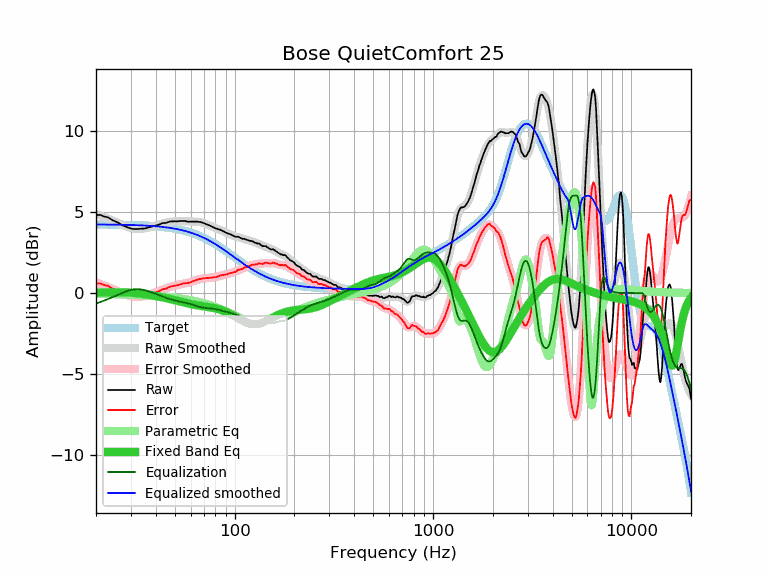

The file beside this chart, header and first rows:
frequency, raw, error, smoothed, error_smoothed, equalization, parametric_eq, equalized_raw, equalized_smoothed, target
20, 4.81, 0.59, 4.88, 0.65, -0.65, 0.03, 4.16, 4.22, 4.22
21, 4.81, 0.59, 4.78, 0.56, -0.56, 0.03, 4.26, 4.22, 4.22
22, 4.71, 0.49, 4.68, 0.46, -0.46, 0.03, 4.25, 4.22, 4.22
23, 4.66, 0.44, 4.59, 0.37, -0.37, 0.04, 4.29, 4.22, 4.22
24, 4.51, 0.30, 4.49, 0.28, -0.28, 0.04, 4.24, 4.22, 4.22
25, 4.41, 0.20, 4.40, 0.18, -0.18, 0.04, 4.23, 4.21, 4.21
26, 4.32, 0.11, 4.30, 0.09, -0.09, 0.04, 4.23, 4.21, 4.21
27, 4.18, -0.02, 4.21, 0.00, -0.00, 0.04, 4.18, 4.21, 4.21
28, 4.11, -0.09, 4.13, -0.07, 0.07, 0.04, 4.19, 4.20, 4.20
29, 4.03, -0.17, 4.06, -0.14, 0.14, 0.03, 4.17, 4.20, 4.20
30, 3.97, -0.22, 4.00, -0.19, 0.19, 0.02, 4.16, 4.19, 4.19
31, 3.94, -0.24, 3.97, -0.22, 0.22, 0.01, 4.16, 4.19, 4.19
32, 3.94, -0.24, 3.95, -0.23, 0.23, -0.00, 4.18, 4.18, 4.18
33, 3.95, -0.22, 3.94, -0.23, 0.23, -0.02, 4.18, 4.18, 4.18
34, 3.96, -0.21, 3.95, -0.21, 0.21, -0.04, 4.18, 4.17, 4.17
35, 3.97, -0.19, 3.98, -0.19, 0.19, -0.06, 4.16, 4.16, 4.16
36, 4.00, -0.15, 4.01, -0.15, 0.15, -0.08, 4.15, 4.15, 4.15
37, 4.05, -0.09, 4.04, -0.10, 0.10, -0.11, 4.16, 4.14, 4.14
38, 4.08, -0.05, 4.08, -0.05, 0.05, -0.13, 4.14, 4.14, 4.14
39, 4.12, -0.00, 4.12, -0.00, 0.00, -0.16, 4.13, 4.13, 4.13
40, 4.16, 0.05, 4.16, 0.05, -0.05, -0.18, 4.12, 4.11, 4.11
41, 4.20, 0.10, 4.20, 0.10, -0.10, -0.21, 4.10, 4.10, 4.10
42, 4.23, 0.14, 4.24, 0.15, -0.15, -0.23, 4.08, 4.09, 4.09
43, 4.30, 0.23, 4.28, 0.20, -0.20, -0.26, 4.10, 4.08, 4.08
44, 4.31, 0.25, 4.31, 0.25, -0.25, -0.28, 4.07, 4.06, 4.06
45, 4.31, 0.26, 4.34, 0.29, -0.29, -0.31, 4.02, 4.05, 4.05
46, 4.36, 0.33, 4.36, 0.33, -0.33, -0.34, 4.03, 4.03, 4.03
47, 4.40, 0.39, 4.38, 0.37, -0.37, -0.36, 4.04, 4.02, 4.02
48, 4.41, 0.41, 4.40, 0.40, -0.40, -0.39, 4.01, 4.00, 4.00
49, 4.41, 0.43, 4.41, 0.43, -0.43, -0.42, 3.98, 3.98, 3.98
50, 4.42, 0.46, 4.42, 0.46, -0.46, -0.44, 3.96, 3.96, 3.96
51, 4.41, 0.47, 4.43, 0.48, -0.48, -0.47, 3.93, 3.94, 3.94
52, 4.42, 0.50, 4.43, 0.51, -0.51, -0.50, 3.91, 3.92, 3.92
53, 4.43, 0.53, 4.43, 0.53, -0.53, -0.52, 3.90, 3.90, 3.90
54, 4.43, 0.55, 4.43, 0.55, -0.55, -0.55, 3.88, 3.88, 3.88
55, 4.44, 0.59, 4.43, 0.57, -0.57, -0.57, 3.87, 3.86, 3.86
56, 4.44, 0.61, 4.42, 0.59, -0.59, -0.60, 3.85, 3.83, 3.83
57, 4.41, 0.61, 4.42, 0.61, -0.61, -0.62, 3.80, 3.81, 3.81
58, 4.39, 0.61, 4.41, 0.63, -0.63, -0.64, 3.76, 3.78, 3.78
59, 4.39, 0.64, 4.41, 0.66, -0.66, -0.66, 3.74, 3.75, 3.75
60, 4.39, 0.67, 4.40, 0.68, -0.68, -0.68, 3.71, 3.72, 3.72
61, 4.40, 0.71, 4.40, 0.71, -0.71, -0.70, 3.70, 3.70, 3.70
62, 4.40, 0.74, 4.40, 0.74, -0.74, -0.72, 3.67, 3.67, 3.67
63, 4.40, 0.77, 4.40, 0.77, -0.77, -0.73, 3.64, 3.64, 3.64
64, 4.40, 0.80, 4.40, 0.79, -0.79, -0.75, 3.61, 3.60, 3.60
65, 4.40, 0.83, 4.39, 0.82, -0.82, -0.76, 3.58, 3.57, 3.57
66, 4.38, 0.84, 4.38, 0.84, -0.84, -0.77, 3.54, 3.54, 3.54
67, 4.37, 0.87, 4.37, 0.86, -0.86, -0.78, 3.51, 3.50, 3.50
68, 4.35, 0.88, 4.35, 0.88, -0.88, -0.79, 3.47, 3.47, 3.47
69, 4.33, 0.90, 4.33, 0.89, -0.89, -0.81, 3.44, 3.43, 3.43
70, 4.30, 0.90, 4.30, 0.90, -0.90, -0.82, 3.40, 3.40, 3.40
71, 4.27, 0.91, 4.28, 0.91, -0.91, -0.83, 3.36, 3.36, 3.36
72, 4.24, 0.92, 4.25, 0.92, -0.92, -0.84, 3.32, 3.32, 3.32
73, 4.21, 0.93, 4.22, 0.93, -0.93, -0.85, 3.28, 3.29, 3.29
74, 4.18, 0.93, 4.18, 0.93, -0.93, -0.86, 3.25, 3.25, 3.25
75, 4.15, 0.94, 4.15, 0.94, -0.94, -0.87, 3.21, 3.21, 3.21
76, 4.12, 0.95, 4.12, 0.95, -0.95, -0.88, 3.18, 3.17, 3.17
77, 4.08, 0.95, 4.09, 0.96, -0.96, -0.90, 3.13, 3.13, 3.13
78, 4.06, 0.97, 4.06, 0.96, -0.96, -0.91, 3.10, 3.09, 3.09
79, 4.02, 0.97, 4.03, 0.98, -0.98, -0.93, 3.05, 3.05, 3.05
... 553 more rows
